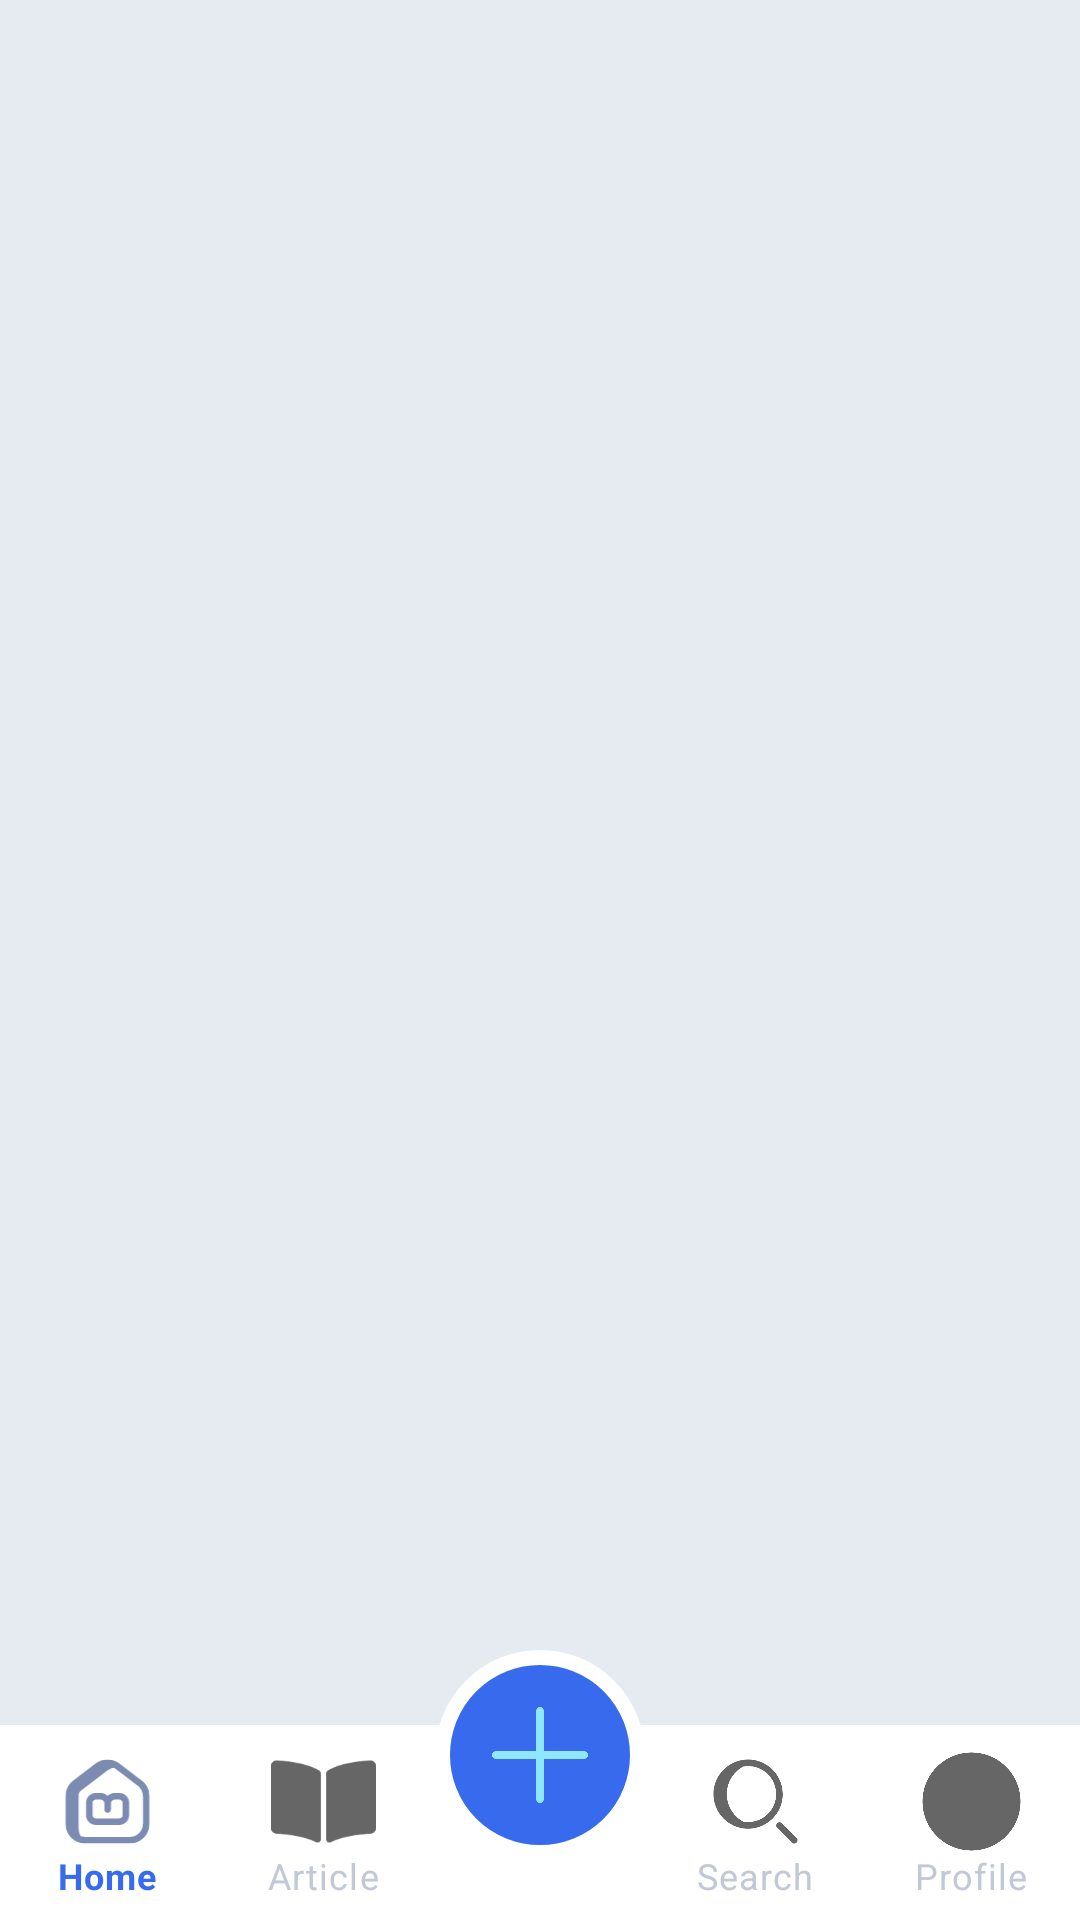

Reconstruct the res/layout file that produces this screen, plus the resources it refers to.
<!-- AndroidManifest.xml: application theme Theme.Blogaro -->
<!-- res/layout/activity_main_dashboard.xml -->
<?xml version="1.0" encoding="utf-8"?>
<androidx.constraintlayout.widget.ConstraintLayout xmlns:android="http://schemas.android.com/apk/res/android"
    xmlns:app="http://schemas.android.com/apk/res-auto"
    xmlns:tools="http://schemas.android.com/tools"
    android:layout_width="match_parent"
    android:layout_height="match_parent"
    android:background="@color/main_bg"
    tools:context=".MainDashboard">

    <FrameLayout
        android:id="@+id/container"
        android:layout_width="match_parent"
        android:layout_height="match_parent">

        <com.google.android.material.bottomnavigation.BottomNavigationView
            android:id="@+id/bottom_navigation_main"
            android:layout_width="match_parent"
            android:layout_height="wrap_content"
            android:layout_gravity="bottom"
            app:layout_constraintStart_toStartOf="parent"
            android:background="@android:color/white"
            app:layout_constraintEnd_toEndOf="parent"
            app:elevation="0dp"
            app:itemIconSize="35dp"
            app:itemTextColor="@color/menu_text_selected"
            app:layout_constraintBottom_toBottomOf="parent"
            app:labelVisibilityMode="labeled"
            app:menu="@menu/navigation_menu"/>

    </FrameLayout>

    <ImageView
        android:id="@+id/iv_addBlog"
        android:layout_width="70dp"
        android:layout_height="70dp"
        android:padding="15dp"
        android:clickable="true"
        android:src="@drawable/ic_plus"
        android:background="@drawable/bg_center_nav"
        app:layout_constraintStart_toStartOf="parent"
        android:contentDescription="@string/bottom_sheet_behavior"
        app:layout_constraintEnd_toEndOf="parent"
        android:layout_marginBottom="20dp"
        app:layout_constraintBottom_toBottomOf="parent"
        android:focusable="true" />

</androidx.constraintlayout.widget.ConstraintLayout>
<!-- resources referenced by this layout -->
<resources>
  <color name="main_bg">#E6EAF1</color>
  <!-- drawable bg_center_nav (drawable) -->
  <?xml version="1.0" encoding="utf-8"?>
  <shape xmlns:android="http://schemas.android.com/apk/res/android">
      <solid android:color="@color/blue"/>
      <stroke android:width="5dp" android:color="@android:color/white"/>
      <corners android:radius="40dp"/>
  </shape>
  <!-- drawable ic_plus (drawable) -->
  <vector xmlns:android="http://schemas.android.com/apk/res/android"
      android:width="24dp"
      android:height="25dp"
      android:viewportWidth="24"
      android:viewportHeight="25">
    <path
        android:pathData="M21.2188,11.7188H12.7812V3.2813C12.7812,2.8498 12.4315,2.5 12,2.5C11.5685,2.5 11.2188,2.8498 11.2188,3.2813V11.7188H2.7813C2.3498,11.7188 2,12.0685 2,12.5C2,12.9315 2.3498,13.2812 2.7813,13.2812H11.2188V21.7188C11.2188,22.1502 11.5685,22.5 12,22.5C12.4315,22.5 12.7812,22.1502 12.7812,21.7188V13.2812H21.2188C21.6502,13.2812 22,12.9315 22,12.5C22,12.0685 21.6502,11.7188 21.2188,11.7188Z"
        android:fillColor="#8FE6FF"/>
  </vector>
  <style name="Theme.Blogaro" parent="Theme.MaterialComponents.DayNight.NoActionBar">
          
          <item name="colorPrimary">@color/purple_500</item>
          <item name="colorPrimaryVariant">@color/purple_700</item>
          <item name="colorOnPrimary">@color/white</item>
          
          <item name="colorSecondary">@color/teal_200</item>
          <item name="colorSecondaryVariant">@color/teal_700</item>
          <item name="colorOnSecondary">@color/black</item>
          
          <item name="android:statusBarColor" tools:targetApi="l">?attr/colorPrimaryVariant</item>
          
  
          <item name="bottomSheetDialogTheme">@style/AppBottomSheetDialogTheme</item>
  
      </style>
  <color name="blue">#376AED</color>
  <color name="purple_500">#7B8BB2</color>
  <color name="purple_700">#7B8BB2</color>
  <color name="white">#FFFFFFFF</color>
  <color name="teal_200">#FF03DAC5</color>
  <color name="teal_700">#FF018786</color>
  <color name="black">#FF000000</color>
  <style name="AppBottomSheetDialogTheme" parent="Theme.Design.Light.BottomSheetDialog">
          <item name="bottomSheetStyle">@style/AppModalStyle</item>
      </style>
  <style name="AppModalStyle" parent="Widget.Design.BottomSheet.Modal">
          <item name="android:background">@drawable/top_rounded_corners</item>
      </style>
  <!-- drawable top_rounded_corners (drawable) -->
  <?xml version="1.0" encoding="utf-8"?>
  <shape xmlns:android="http://schemas.android.com/apk/res/android">
      <solid android:color="@color/white" />
      <corners android:topRightRadius="30dp" android:topLeftRadius="30dp"/>
  </shape>
</resources>
